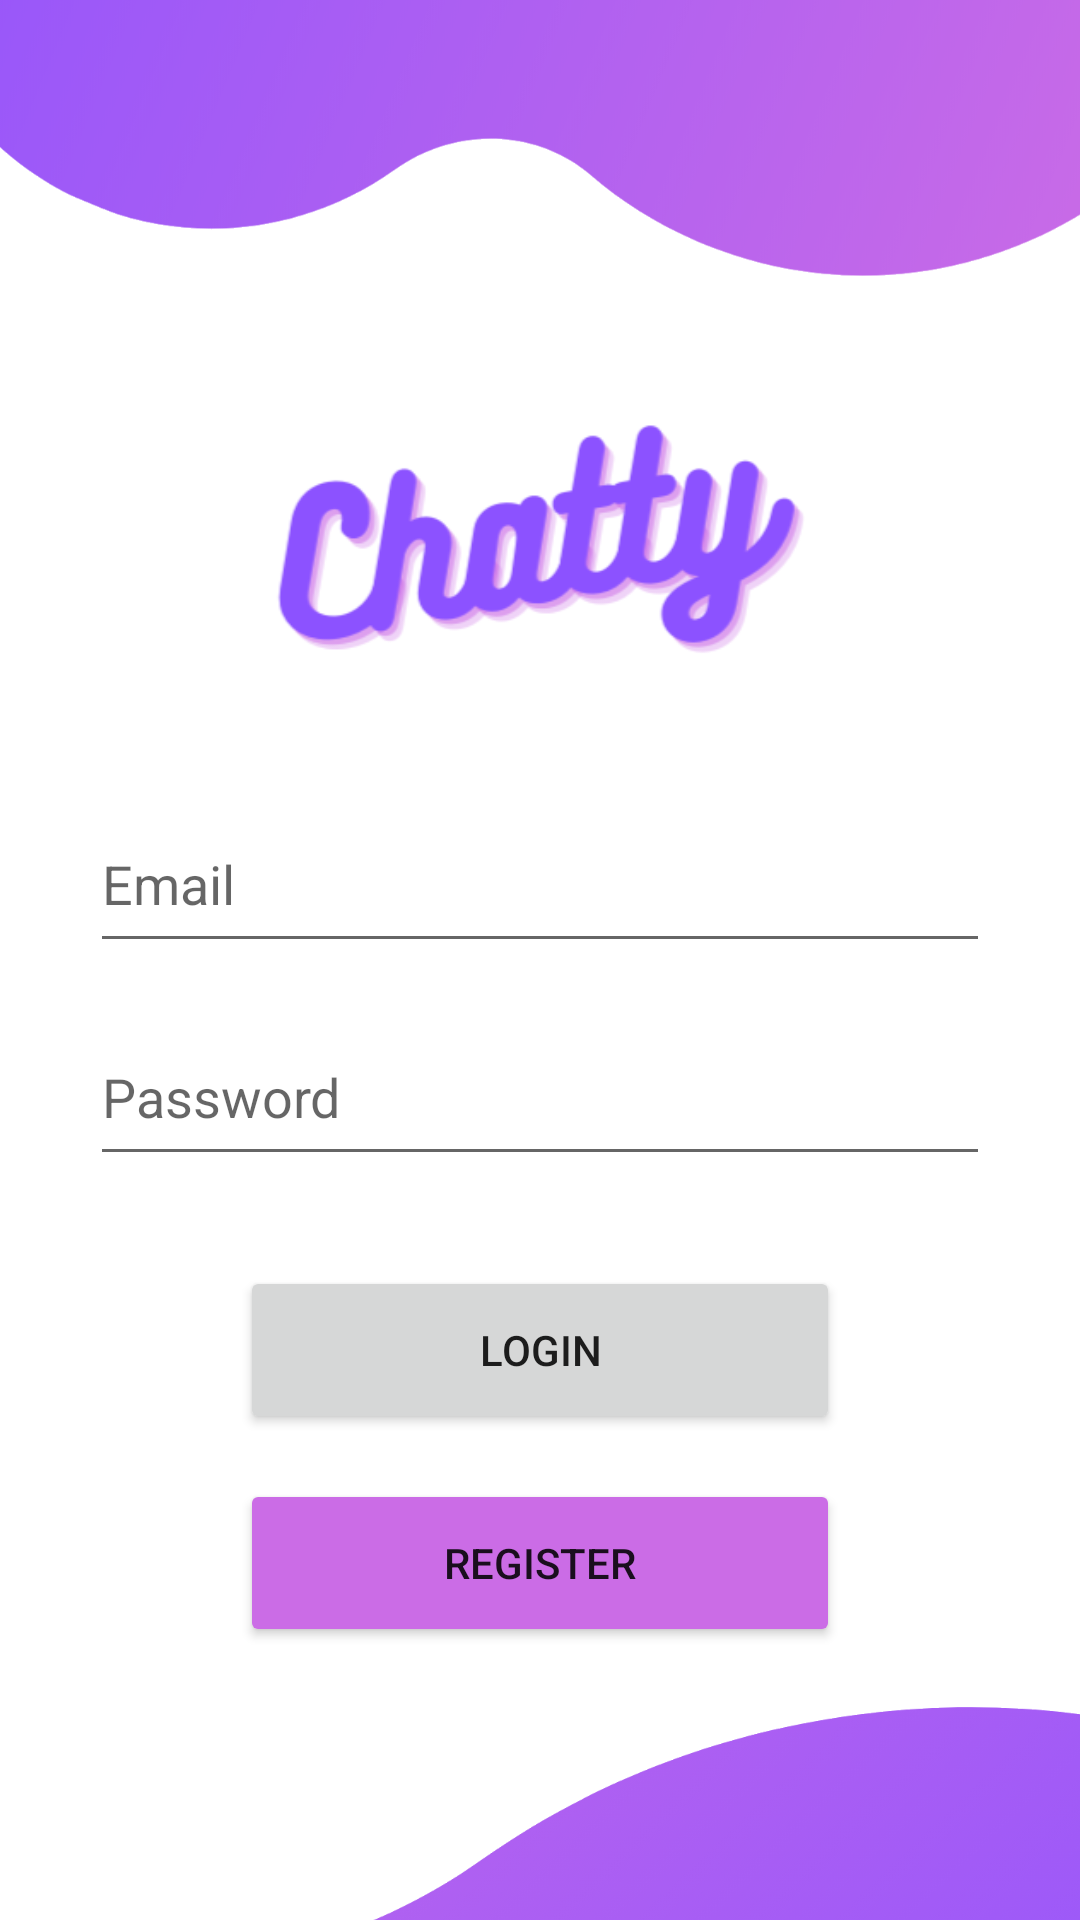

Android layout source for this screen:
<!-- AndroidManifest.xml: application theme Theme.Chatty -->
<!-- res/layout/activity_login.xml -->
<?xml version="1.0" encoding="utf-8"?>
<RelativeLayout xmlns:android="http://schemas.android.com/apk/res/android"
    xmlns:app="http://schemas.android.com/apk/res-auto"
    xmlns:tools="http://schemas.android.com/tools"
    android:layout_width="match_parent"
    android:layout_height="match_parent"
    tools:context=".Login">

    <ImageView
        android:id="@+id/upWave"
        android:layout_width="600dp"
        android:layout_height="wrap_content"
        android:layout_alignParentTop="true"
        android:layout_centerHorizontal="true"
        android:layout_marginStart="-5dp"
        android:layout_marginBottom="-11dp"
        android:adjustViewBounds="true"
        android:contentDescription="@string/logo"
        android:maxWidth="292dp"
        android:src="@drawable/up_wave" />

    <ImageView
        android:id="@+id/logo"
        android:layout_width="wrap_content"
        android:layout_below="@id/upWave"
        android:layout_height="wrap_content"
        android:src="@drawable/chatty"
        android:adjustViewBounds="true"
        android:layout_marginTop="50dp"
        android:maxWidth="192dp"
        android:scaleType="fitCenter"
        android:layout_centerHorizontal="true"
        android:contentDescription="@string/logo" />


    <EditText
        android:id="@+id/emailInput"
        android:layout_width="300dp"
        android:layout_height="56dp"
        android:layout_below="@id/logo"
        android:layout_centerHorizontal="true"
        android:layout_marginTop="40dp"
        android:layout_marginBottom="15dp"
        android:autofillHints=""
        android:hint="@string/email"
        android:inputType="textEmailAddress" />

    <EditText
        android:id="@+id/passwordInput"
        android:layout_width="300dp"
        android:layout_marginBottom="30dp"
        android:layout_height="56dp"
        android:layout_below="@id/emailInput"
        android:autofillHints=""
        android:hint="@string/password"
        android:inputType="textPassword"
        android:layout_centerHorizontal="true"/>

    <Button
        android:id="@+id/loginBtn"
        android:layout_width="200dp"
        android:layout_height="56dp"
        android:layout_below="@id/passwordInput"
        android:text="@string/login"
        android:layout_centerHorizontal="true"/>

    <Button
        android:id="@+id/registerBtn"
        android:layout_width="200dp"
        android:layout_height="56dp"
        android:layout_below="@id/loginBtn"
        android:layout_centerHorizontal="true"
        android:layout_marginTop="15dp"
        android:backgroundTint="@color/secondary"
        android:text="@string/register" />

    <ImageView
        android:id="@+id/downWave"
        android:layout_width="match_parent"
        android:layout_height="423dp"
        android:layout_below="@id/registerBtn"
        android:layout_marginTop="-16dp"
        android:layout_marginBottom="-206dp"
        android:contentDescription="@string/logo"
        android:src="@drawable/down_wave" />











































</RelativeLayout>
<!-- resources referenced by this layout -->
<resources>
  <color name="secondary">#cb6ce6</color>
  <!-- drawable chatty: png bitmap (drawable-v24, 21179 bytes) -->
  <!-- drawable down_wave: png bitmap (drawable-v24, 173747 bytes) -->
  <!-- drawable up_wave: png bitmap (drawable-v24, 87568 bytes) -->
  <string name="email">Email</string>
  <string name="login">Login</string>
  <string name="password">Password</string>
  <string name="register">Register</string>
  <style name="Theme.Chatty" parent="Theme.MaterialComponents.DayNight.DarkActionBar">
          
          <item name="colorPrimary">@color/primary</item>
          <item name="colorPrimaryVariant">@color/purple_700</item>
          <item name="colorOnPrimary">@color/white</item>
          
          <item name="colorSecondary">@color/secondary</item>
          <item name="colorSecondaryVariant">@color/teal_700</item>
          <item name="colorOnSecondary">@color/black</item>
          
          <item name="android:statusBarColor" tools:targetApi="l">?attr/colorPrimaryVariant</item>
          
      </style>
  <color name="primary">#8c52ff</color>
  <color name="purple_700">#FF3700B3</color>
  <color name="white">#FFFFFFFF</color>
  <color name="teal_700">#FF018786</color>
  <color name="black">#FF000000</color>
</resources>
